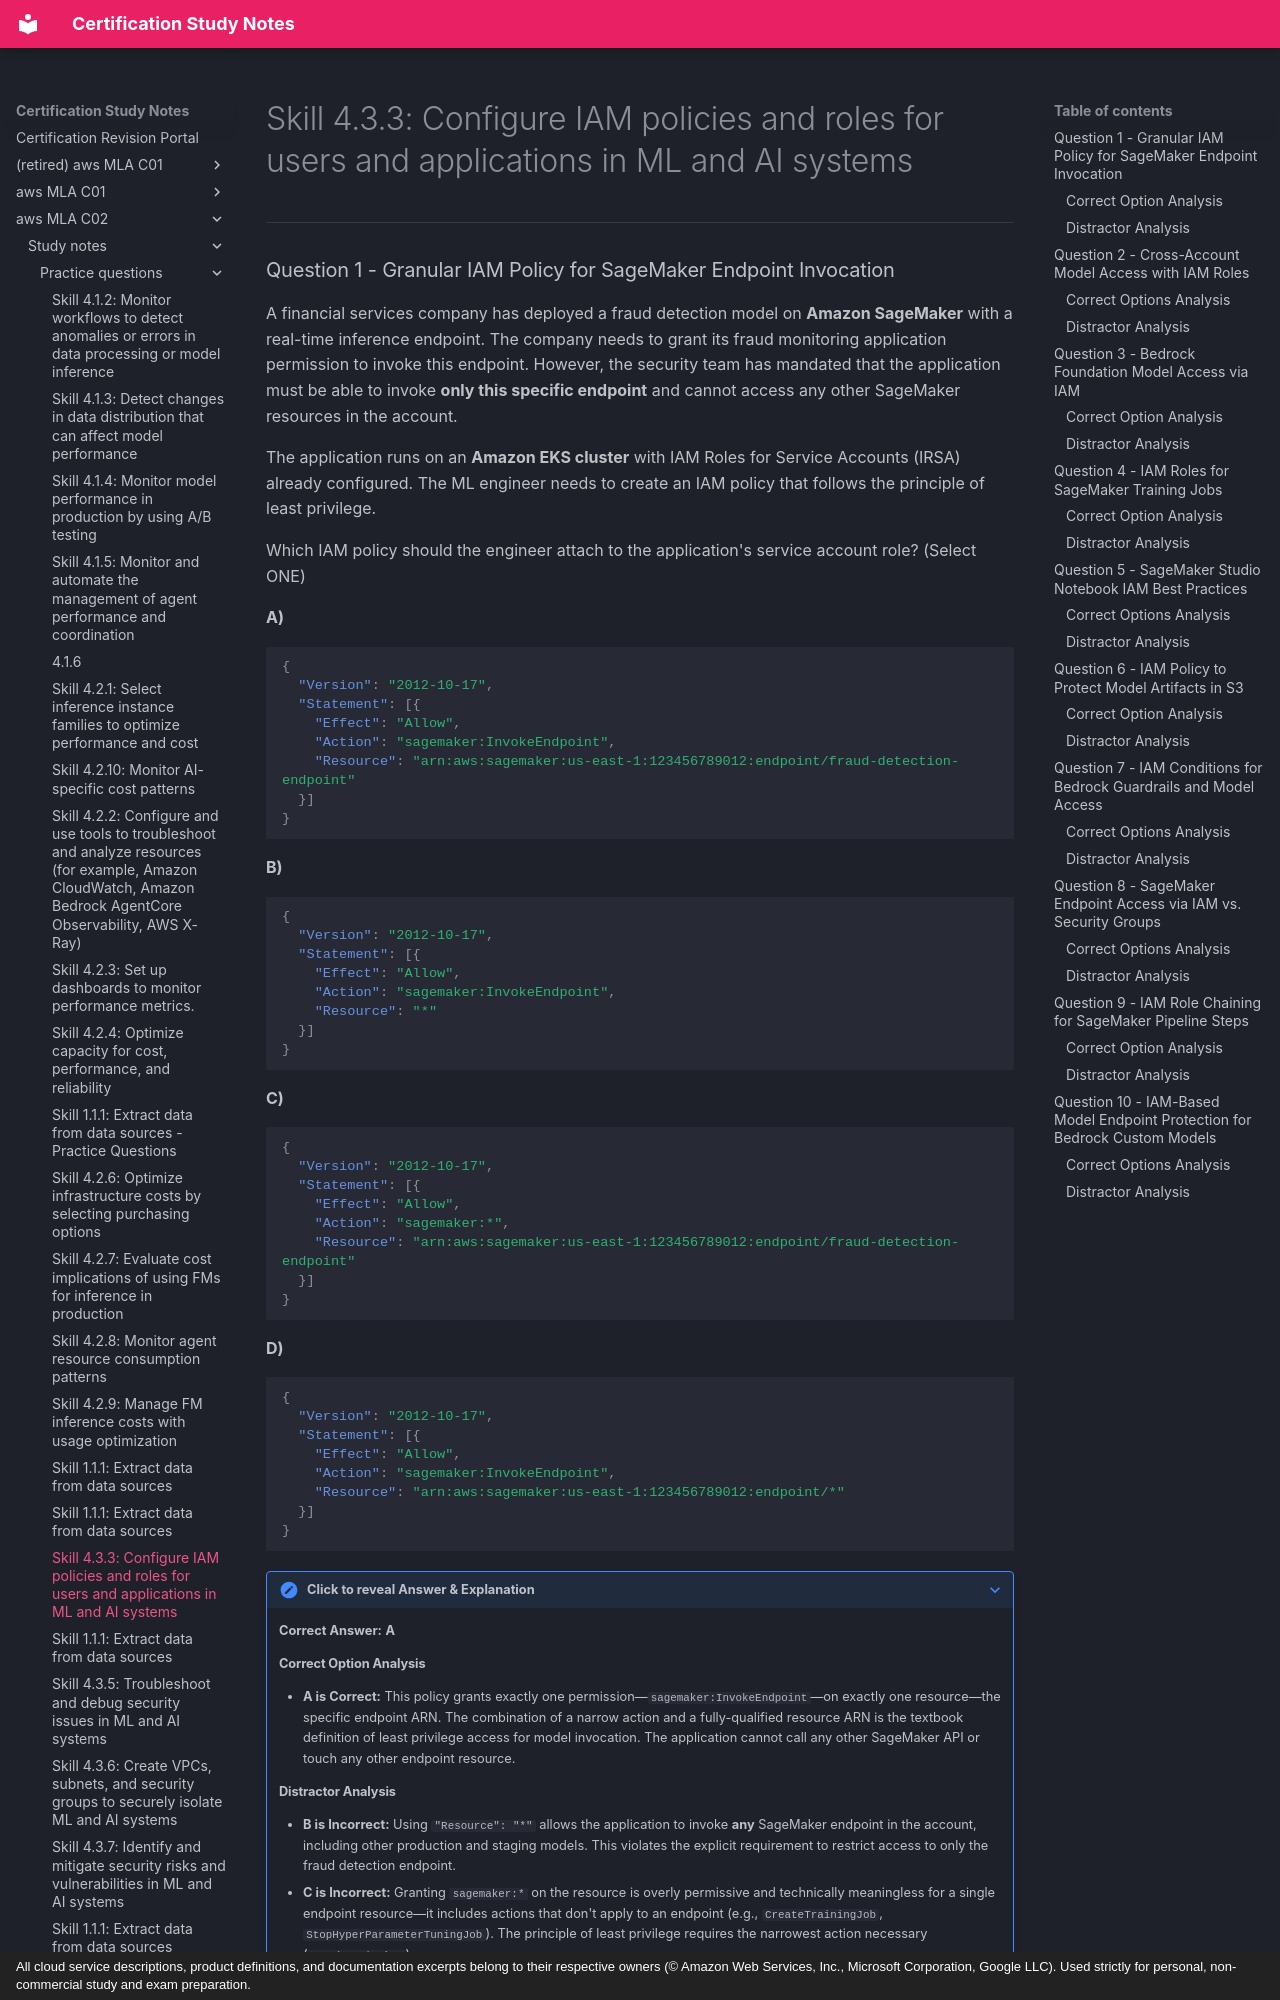

repository: monitus2022/cert_study_notes · page: aws_MLA_C02/study_notes/practice_questions/4.3.3/index.html · generator: mkdocs · copyright: All cloud service descriptions, product definitions, and documentation excerpts belong to their respective owners (© Amazon Web Services, Inc., Microsoft Corporation, Google LLC). Used strictly for personal, non-commercial study and exam preparation.

# Skill 4.3.3: Configure IAM policies and roles for users and applications in ML and AI systems

---

### Question 1 - Granular IAM Policy for SageMaker Endpoint Invocation

A financial services company has deployed a fraud detection model on **Amazon SageMaker** with a real-time inference endpoint. The company needs to grant its fraud monitoring application permission to invoke this endpoint. However, the security team has mandated that the application must be able to invoke **only this specific endpoint** and cannot access any other SageMaker resources in the account.

The application runs on an **Amazon EKS cluster** with IAM Roles for Service Accounts (IRSA) already configured. The ML engineer needs to create an IAM policy that follows the principle of least privilege.

Which IAM policy should the engineer attach to the application's service account role? (Select ONE)

**A)**
```json
{
  "Version": "2012-10-17",
  "Statement": [{
    "Effect": "Allow",
    "Action": "sagemaker:InvokeEndpoint",
    "Resource": "arn:aws:sagemaker:us-east-1:123456789012:endpoint/fraud-detection-endpoint"
  }]
}
```

**B)**
```json
{
  "Version": "2012-10-17",
  "Statement": [{
    "Effect": "Allow",
    "Action": "sagemaker:InvokeEndpoint",
    "Resource": "*"
  }]
}
```

**C)**
```json
{
  "Version": "2012-10-17",
  "Statement": [{
    "Effect": "Allow",
    "Action": "sagemaker:*",
    "Resource": "arn:aws:sagemaker:us-east-1:123456789012:endpoint/fraud-detection-endpoint"
  }]
}
```

**D)**
```json
{
  "Version": "2012-10-17",
  "Statement": [{
    "Effect": "Allow",
    "Action": "sagemaker:InvokeEndpoint",
    "Resource": "arn:aws:sagemaker:us-east-1:123456789012:endpoint/*"
  }]
}
```

??? note "Click to reveal Answer & Explanation"
    **Correct Answer:** **A**

    #### Correct Option Analysis
    * **A is Correct:** This policy grants exactly one permission—`sagemaker:InvokeEndpoint`—on exactly one resource—the specific endpoint ARN. The combination of a narrow action and a fully-qualified resource ARN is the textbook definition of least privilege access for model invocation. The application cannot call any other SageMaker API or touch any other endpoint resource.

    #### Distractor Analysis
    * **B is Incorrect:** Using `"Resource": "*"` allows the application to invoke **any** SageMaker endpoint in the account, including other production and staging models. This violates the explicit requirement to restrict access to only the fraud detection endpoint.
    * **C is Incorrect:** Granting `sagemaker:*` on the resource is overly permissive and technically meaningless for a single endpoint resource—it includes actions that don't apply to an endpoint (e.g., `CreateTrainingJob`, `StopHyperParameterTuningJob`). The principle of least privilege requires the narrowest action necessary (`InvokeEndpoint`).
    * **D is Incorrect:** Using `"Resource": "arn:aws:sagemaker:us-east-1:123456789012:endpoint/*"` widens access to **all endpoints** in the account. If future endpoints are added, the application automatically gains permission to invoke them, violating the "only this specific endpoint" constraint.

    > **Key Takeaway:** For least privilege IAM policies, use the narrowest action (`InvokeEndpoint`) with the fully-specified resource ARN (not a wildcard) to restrict access to a single model endpoint.

---
